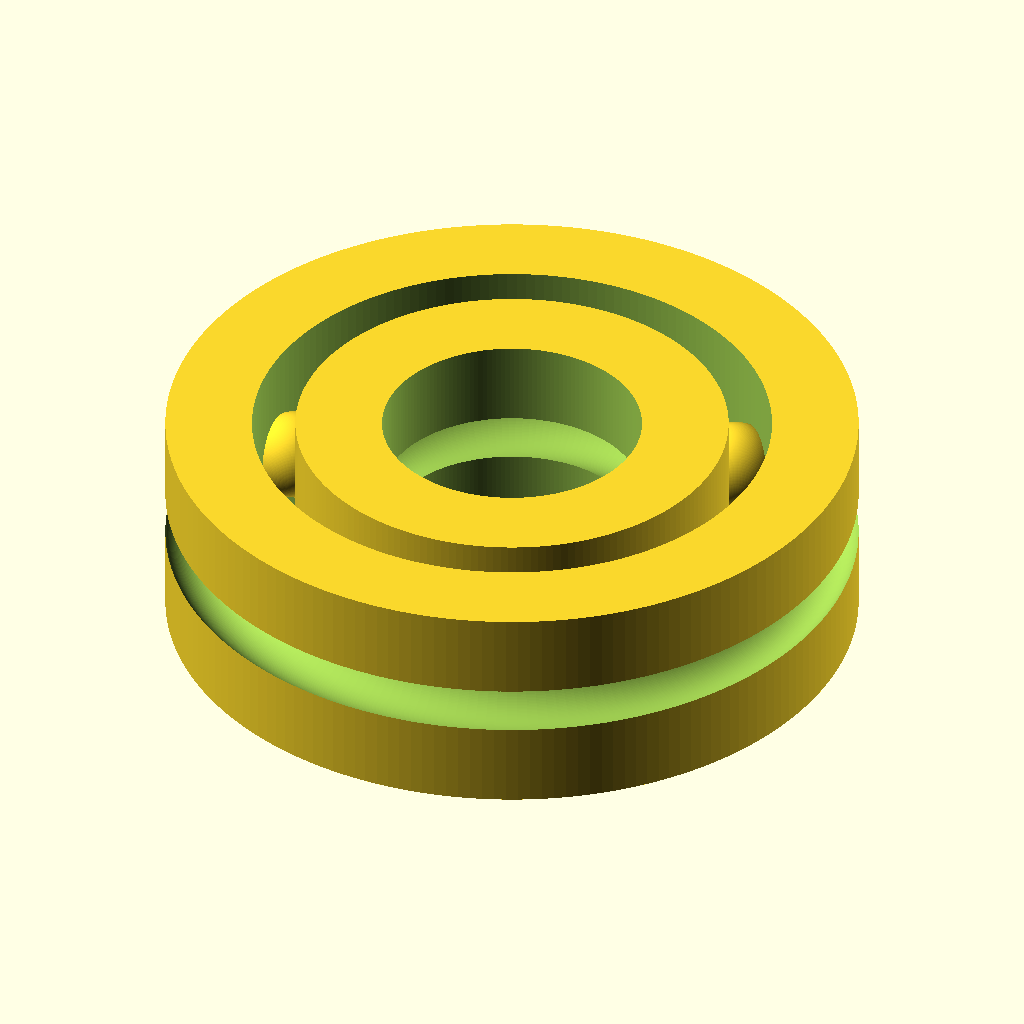
Cell 1 — every parameter at its default value.
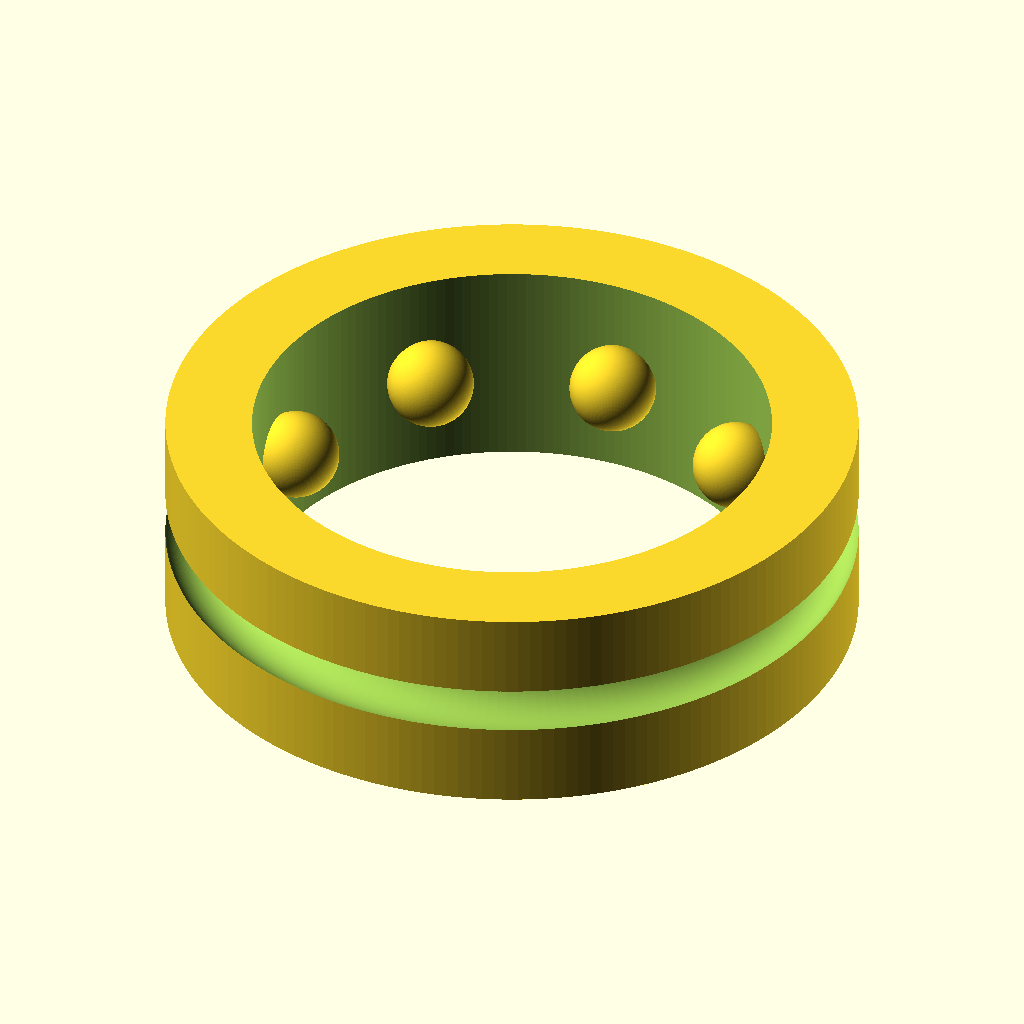
Cell 2: bore_d = 12 (everything else at default).
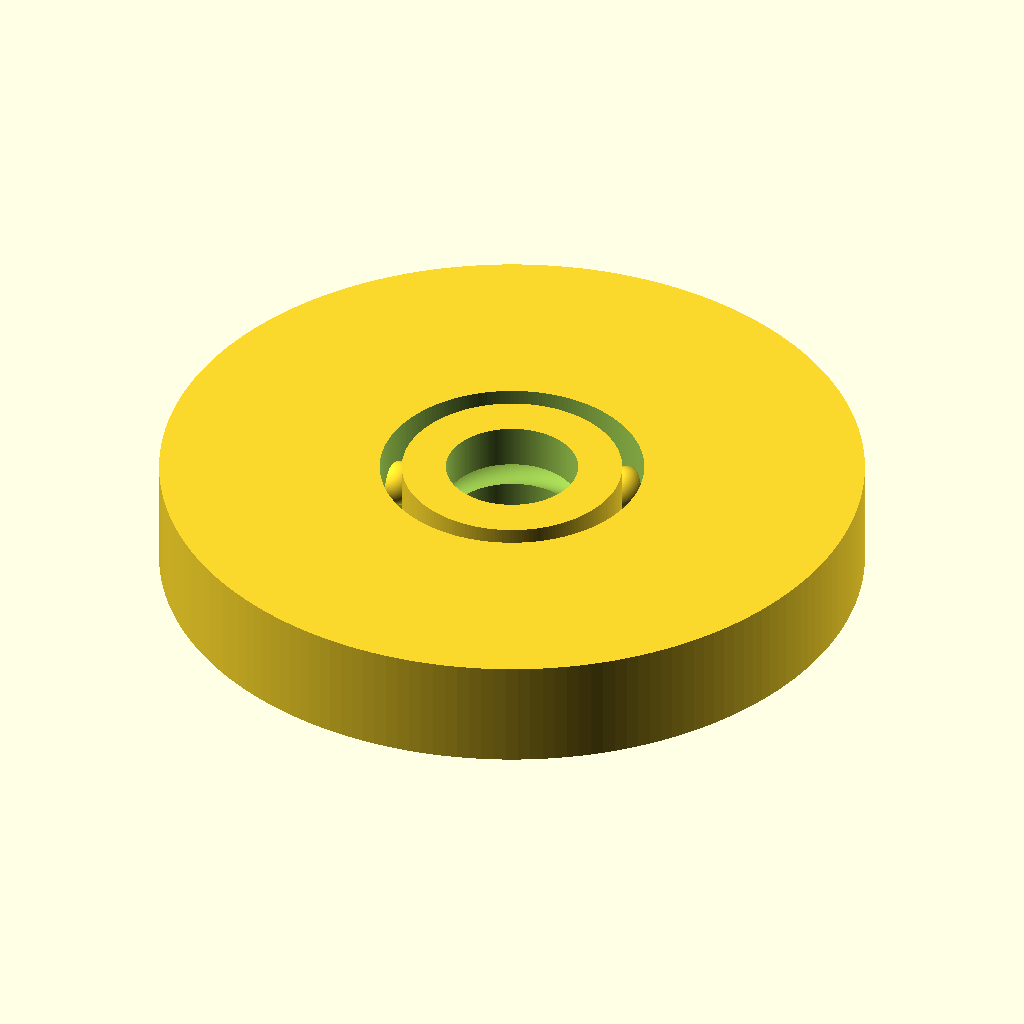
Cell 3 — od_d set to 32, the other parameters unchanged.
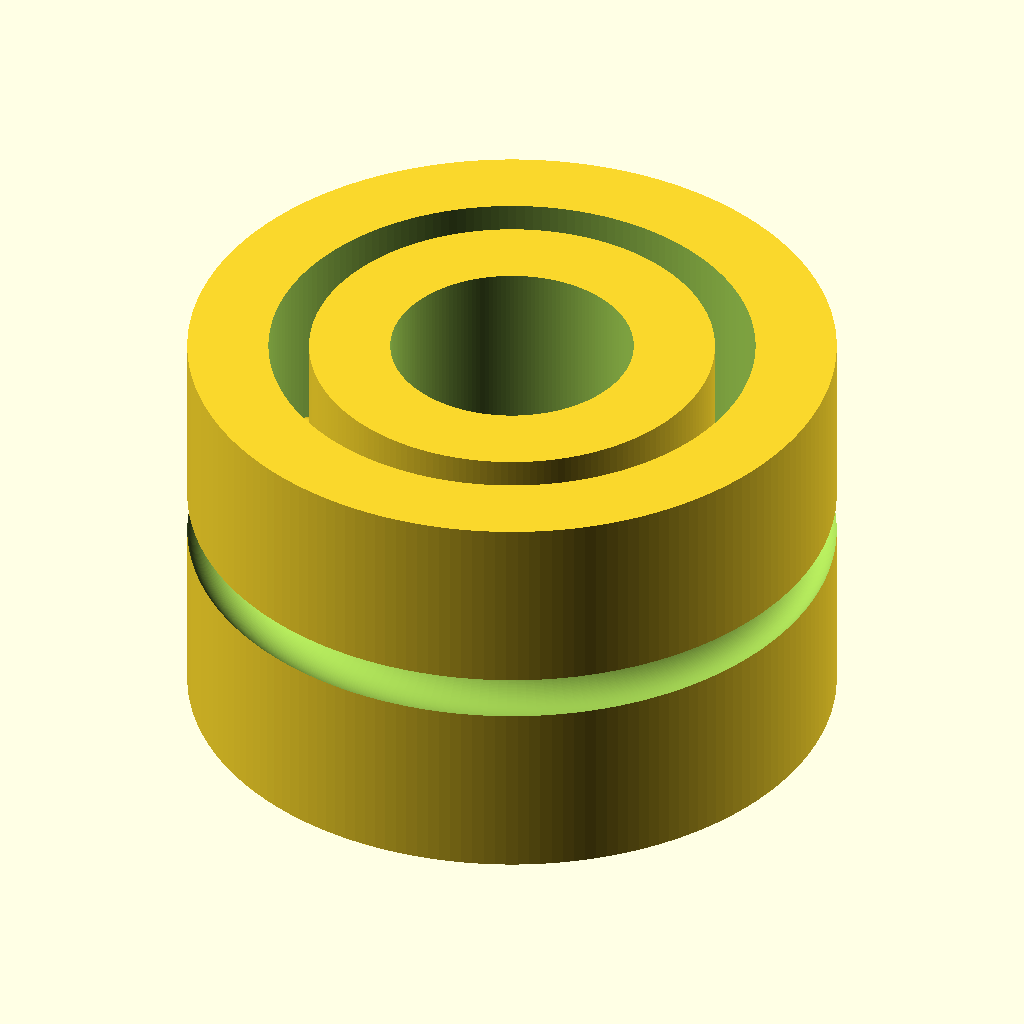
Cell 4: the same model with width = 10.
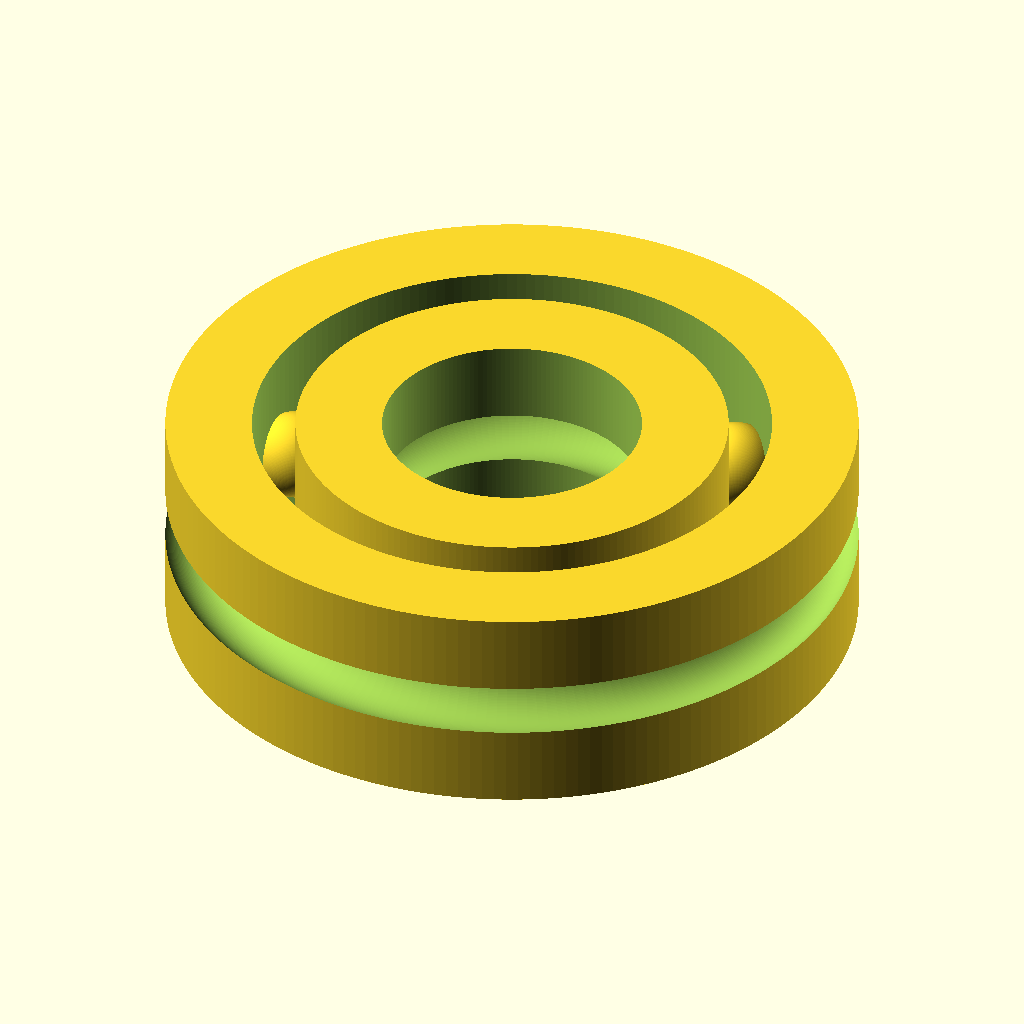
Cell 5: the same model with clearance = 0.5.
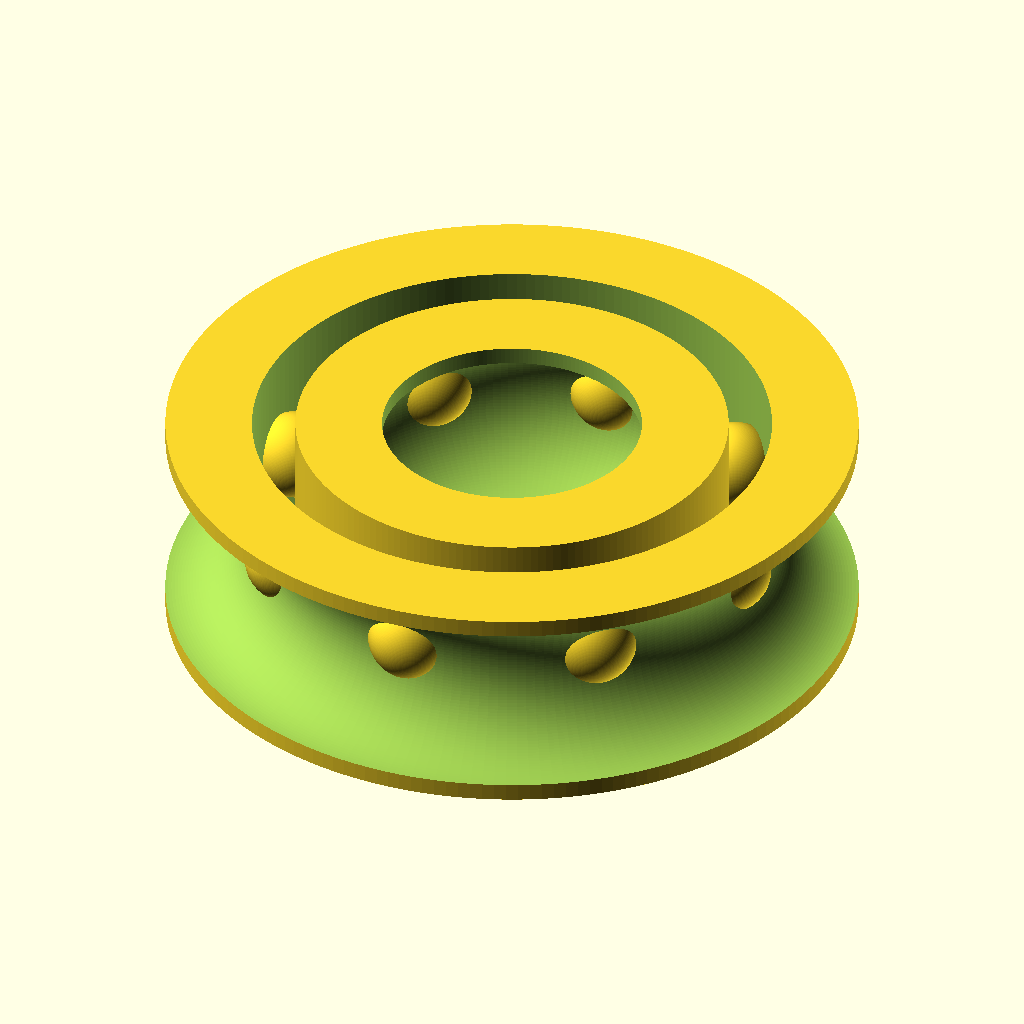
Cell 6: race_groove_r = 2.1 (everything else at default).
The same orthographic view direction (rotation 55°, 0°, 25°; colour scheme Cornfield) for every cell, with the view re-fitted per cell, so scale and position can differ between cells.
OpenSCAD source file additional_study/matched_effort/results/direct_vlm/scad/ball_bearing__BB696.scad:
$fn = 180;

bore_d = 6.0;
od_d   = 16.0;
width  = 5.0;

// Simple parametric ball bearing approximation:
// - Outer ring and inner ring as cylinders with a raceway groove
// - Balls placed evenly around the pitch circle
// - Optional shields omitted for simplicity

clearance = 0.25;          // general clearance between parts (mm)
race_groove_r = 1.05;       // groove radius (mm)
ball_d = 2.0;               // ball diameter (mm)
ball_r = ball_d/2;

inner_ring_od = 10.0;       // approximate (mm)
outer_ring_id = 12.0;       // approximate (mm)

pitch_d = (inner_ring_od + outer_ring_id)/2; // ball center circle diameter

module ring(od, id, w, groove_center_r, groove_r){
    difference(){
        cylinder(d=od, h=w, center=true);
        cylinder(d=id, h=w+0.6, center=true);

        // Raceway groove (torus-like cut via rotate_extrude of a circle)
        rotate_extrude(convexity=10)
            translate([groove_center_r, 0, 0])
                circle(r=groove_r);
    }
}

module balls(n, pitch_radius, z=0){
    for(i=[0:n-1]){
        rotate([0,0,360*i/n])
            translate([pitch_radius,0,z])
                sphere(d=ball_d);
    }
}

module bearing(){
    // Outer ring groove center radius
    outer_groove_center_r = (outer_ring_id/2) + (race_groove_r + clearance*0.2);
    // Inner ring groove center radius
    inner_groove_center_r = (inner_ring_od/2) - (race_groove_r + clearance*0.2);

    // Outer ring
    ring(od=od_d, id=outer_ring_id, w=width, groove_center_r=outer_groove_center_r, groove_r=race_groove_r);

    // Inner ring
    ring(od=inner_ring_od, id=bore_d, w=width, groove_center_r=inner_groove_center_r, groove_r=race_groove_r);

    // Balls
    balls(n=8, pitch_radius=pitch_d/2, z=0);
}

bearing();
Parameter table extracted from the source (name, type, default, range or options):
bore_d: number, default 6
od_d: number, default 16
width: number, default 5
clearance: number, default 0.25
race_groove_r: number, default 1.05
ball_d: number, default 2
inner_ring_od: number, default 10
outer_ring_id: number, default 12
